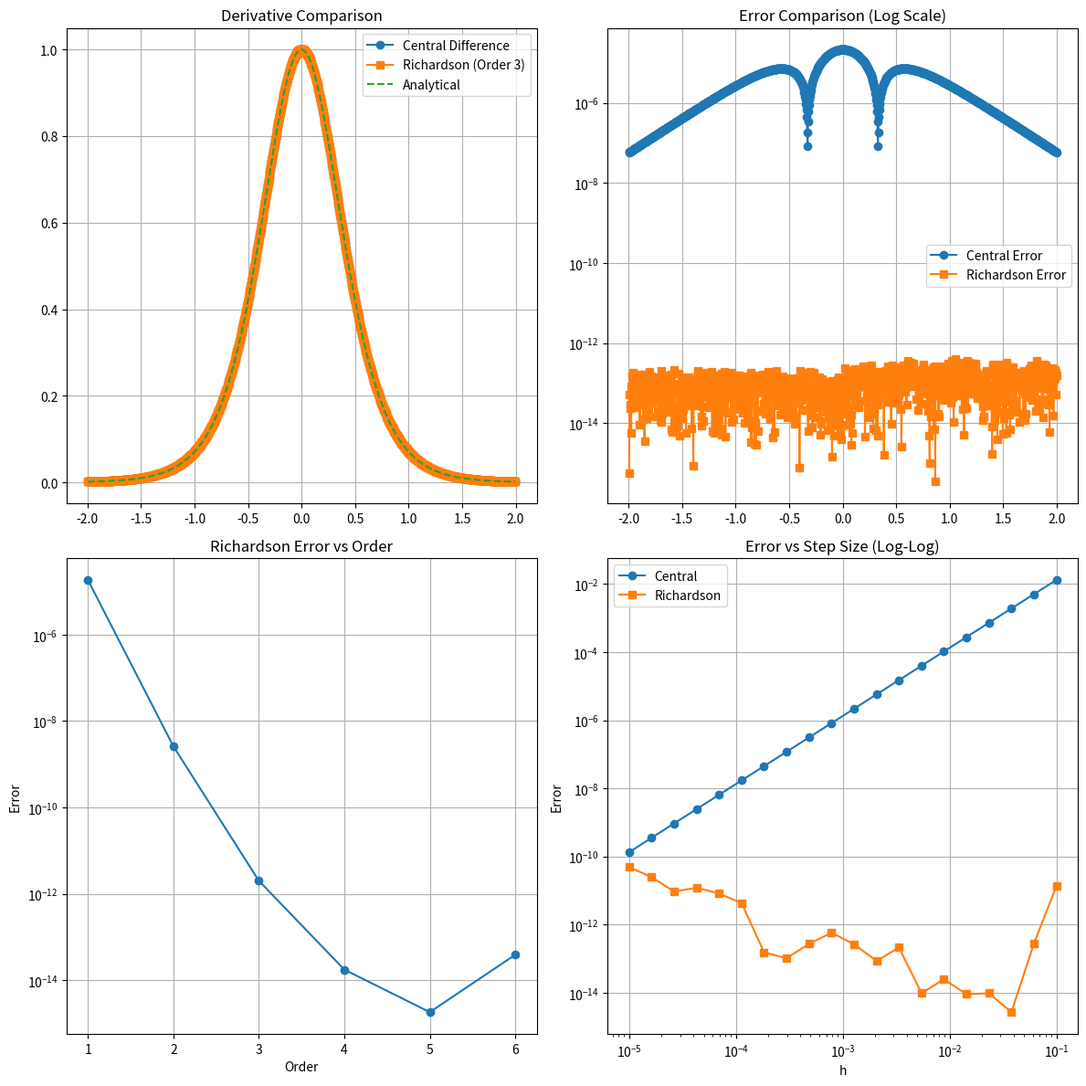

Generate this figure with matplotlib:
import numpy as np
import matplotlib.pyplot as plt
from sympy import tanh, symbols, diff, lambdify

def f(x):
    """计算函数值 f(x) = 1 + 0.5*tanh(2x)
    
    参数：
        x: 标量或numpy数组，输入值
    
    返回：
        标量或numpy数组，函数值
    """
    # 实现函数 f(x) = 1 + 0.5*tanh(2x)
    return 1 + 0.5*np.tanh(2*x)

def get_analytical_derivative(): #无需任何参数，直接返回一个可调用的解析导数
    """使用sympy获取解析导数函数
    
    返回：
        可调用函数，用于计算导数值
    """
    x = symbols('x') # 创建一个符号自变量x
    fx = 1 + 0.5*tanh(2*x) # 利用符号自变量x定义符号表达式f(x)=1 + 0.5tanh(2x)
    dfx = diff(fx, x) # 使用sympy.diff(fx, x)计算f(x)的解析导数的数学形式，但还不能直接数值计算
    df = lambdify(x, dfx, 'numpy') 
    # 以x为输入，将dfx转成可直接使用NumPy数组输入并返回数值输出的Python函数
    # 'numpy'是将数学函数xxx形式转换成对应的numpy.xxx的形式，使得返回的df函数就可以直接处理NumPy数组
    return df 

def calculate_central_difference(x, f): # 需要参数x、f，使用中心差分法计算数值导数
    """
    参数：
        x: numpy数组，要计算导数的点
        f: 可调用函数，要求导的函数
    返回：
        numpy数组x[1:-1]处的导数值
    """
    
    h = x[1] - x[0] # 计算数组x中相邻两个值之间的步长h
    '''
    中心差分公式f'(xi)≈[f(xi+1)-f(xi-1)]/2h，易知该方法只能计算数组x中从第二个元素到倒数第二个元素处的导数
    故取x(i+1)从第三个元素到最后，x(i-1)从第一个元素到倒数第三个元素
    '''
    return (f(x[2:])-f(x[:-2]))/(2*h)

def richardson_derivative_all_orders(x, f, h, max_order=3):
    """
    参数：
        x: 要求导的点（标量）
        f: 被导函数，可调用
        h: 初始步长
        max_order: 最多做几阶外推
    返回：
        长度为 max_order 的 numpy 数组，
        第 i 个元素是 R_{i+1,i+1}（即第 i+1 阶外推结果）
    """
    # 构造 (max_order+1)×(max_order+1) 的表格
    d = np.zeros((max_order + 1, max_order + 1), float)
    # 第 0 列：不同步长下的中心差分
    hs = h / (2**np.arange(max_order+1))
    d[:, 0] = (f(x + hs) - f(x - hs)) / (2 * hs)

    # 外推填表：R[i,j] = R[i,j-1] + (R[i,j-1] - R[i-1,j-1])/(4**j - 1)
    for i in range(1, max_order + 1):
        for j in range(1, i + 1):
            d[i, j] = d[i, j-1] + (d[i, j-1] - d[i-1, j-1])/(4**j - 1)

    # 只取对角线上的外推结果 R[1,1], R[2,2], …, R[max_order,max_order]
    return d.diagonal()[1:max_order+1]

def create_comparison_plot(x, x_central, dy_central, dy_richardson, df_analytical):
    """
    创建对比图，展示导数计算结果和误差分析
    
    参数：
        x: numpy数组，所有x坐标点
        x_central: numpy数组，中心差分法使用的x坐标点
        dy_central: numpy数组，中心差分法计算的导数值
        dy_richardson: numpy数组，Richardson方法计算的导数值
        df_analytical: 可调用函数，解析导数函数
    """
    df_true = df_analytical(x) # 所有x坐标点上的理论导数值
    df_true_central = df_analytical(x_central) # 中心差分法使用的x坐标点上的理论导数值
    
    fig, ((ax1, ax2), (ax3, ax4)) = plt.subplots(2, 2, figsize=(12, 12))
    # 生成2*2fig图像；子图坐标对象按顺序排列；尺寸：宽12英寸、高12英寸

    # 1. 绘制第一个子图ax1：导数对比图
    ax1.plot(x_central, dy_central, label='Central Difference', marker='o')
    ax1.plot(x_central, dy_richardson, label='Richardson (Order 3)', marker='s')
    ax1.plot(x_central, df_true_central, label='Analytical', linestyle='--')
    ax1.set_title('Derivative Comparison') # 设置子图标题
    ax1.legend()                           # 标注每条曲线的意义
    ax1.grid()                             # 添加网格线

    # 2. 绘制第二个子图ax2：误差分析图
    error_central = np.abs(dy_central - df_true_central) # 中心差分法的绝对误差
    error_richardson = np.abs(dy_richardson - df_true_central) # Richardson外推法的绝对误差
    ax2.plot(x_central, error_central, label='Central Error', marker='o')
    ax2.plot(x_central, error_richardson, label='Richardson Error', marker='s')
    ax2.set_yscale('log') #  将y轴设置为对数坐标
    ax2.set_title('Error Comparison (Log Scale)') # 设置子图标题
    ax2.legend()                                  # 标注每条曲线的意义
    ax2.grid()                                    # 添加网格线

    # 3. 绘制第三个子图ax3：Richardson外推法不同阶误差对比（对数坐标）
    x0 = 0.5
    df0 = df_analytical(x0)
    orders = np.arange(1, 7) # 创建数组orders[1, 2, 3, 4, 5, 6]，表示max_order的不同阶数
    errors = []
    for order in orders:
        val = richardson_derivative_all_orders(x0, f, h=0.1, max_order=order)[-1]
        errors.append(abs(val - df0))
    # 令max_order遍历数组orders中的每个整数order，计算在点x0处导数的Richardson外推法估计值
    # 取返回列表的最后一个值，即当前阶数下的最优估计
    # 将误差加入数组errors中
    ax3.plot(orders, errors, marker='o')
    ax3.set_yscale('log')
    ax3.set_title('Richardson Error vs Order')
    ax3.set_xlabel('Order')
    ax3.set_ylabel('Error')
    ax3.grid()

    # 4. 绘制第四个子图ax4：步长敏感性分析图（双对数坐标）
    h_vals = np.logspace(-5, -1, 20) # 在10^−5到10^−1之间对数均匀地生成 20 个步长值
    errors_c = [] # 各步长下中心差分法的误差
    errors_r = [] # 各步长下Richardson外推法的误差
    for h in h_vals:
        xc = np.array([0.0]) # 设置测试点x=0.0
        df_true = df_analytical(xc)[0] # 解析导数的真实值
        df_c = (f(xc+h)-f(xc-h))/(2*h) # 中心差分法下的导数估计
        df_r = richardson_derivative_all_orders(xc[0], f, h=h, max_order=3)[-1] # Richardson外推法下的导数估计
        errors_c.append(abs(df_c - df_true))
        errors_r.append(abs(df_r - df_true))
    ax4.loglog(h_vals, errors_c, label='Central', marker='o') # 双对数作图
    ax4.loglog(h_vals, errors_r, label='Richardson', marker='s')
    ax4.set_title('Error vs Step Size (Log-Log)')
    ax4.set_xlabel('h')
    ax4.set_ylabel('Error')
    ax4.legend()
    ax4.grid()
    
    plt.tight_layout() # 自动调整子图间距
    plt.show()         # 显示图像

def main():
    """运行数值微分实验的主函数"""

    x = np.linspace(-2, 2, 1001) # 设置实验参数，在区间[−2,2]上生成1001个等间距的点，赋给坐标点数组x
    h = x[1] - x[0] # 计算步长
    df_analytical = get_analytical_derivative() # 返回解析导数函数
    # 中心差分导数计算
    x_central = x[1:-1] # 取x除首尾外所有点
    dy_central = calculate_central_difference(x, f)
    # Richardson外推导数
    dy_richardson = np.array([richardson_derivative_all_orders(xi, f, h, max_order=3)[-1] for xi in x_central])
    # 绘制结果对比图
    create_comparison_plot(x, x_central, dy_central, dy_richardson, df_analytical)

if __name__ == '__main__':
    main()
